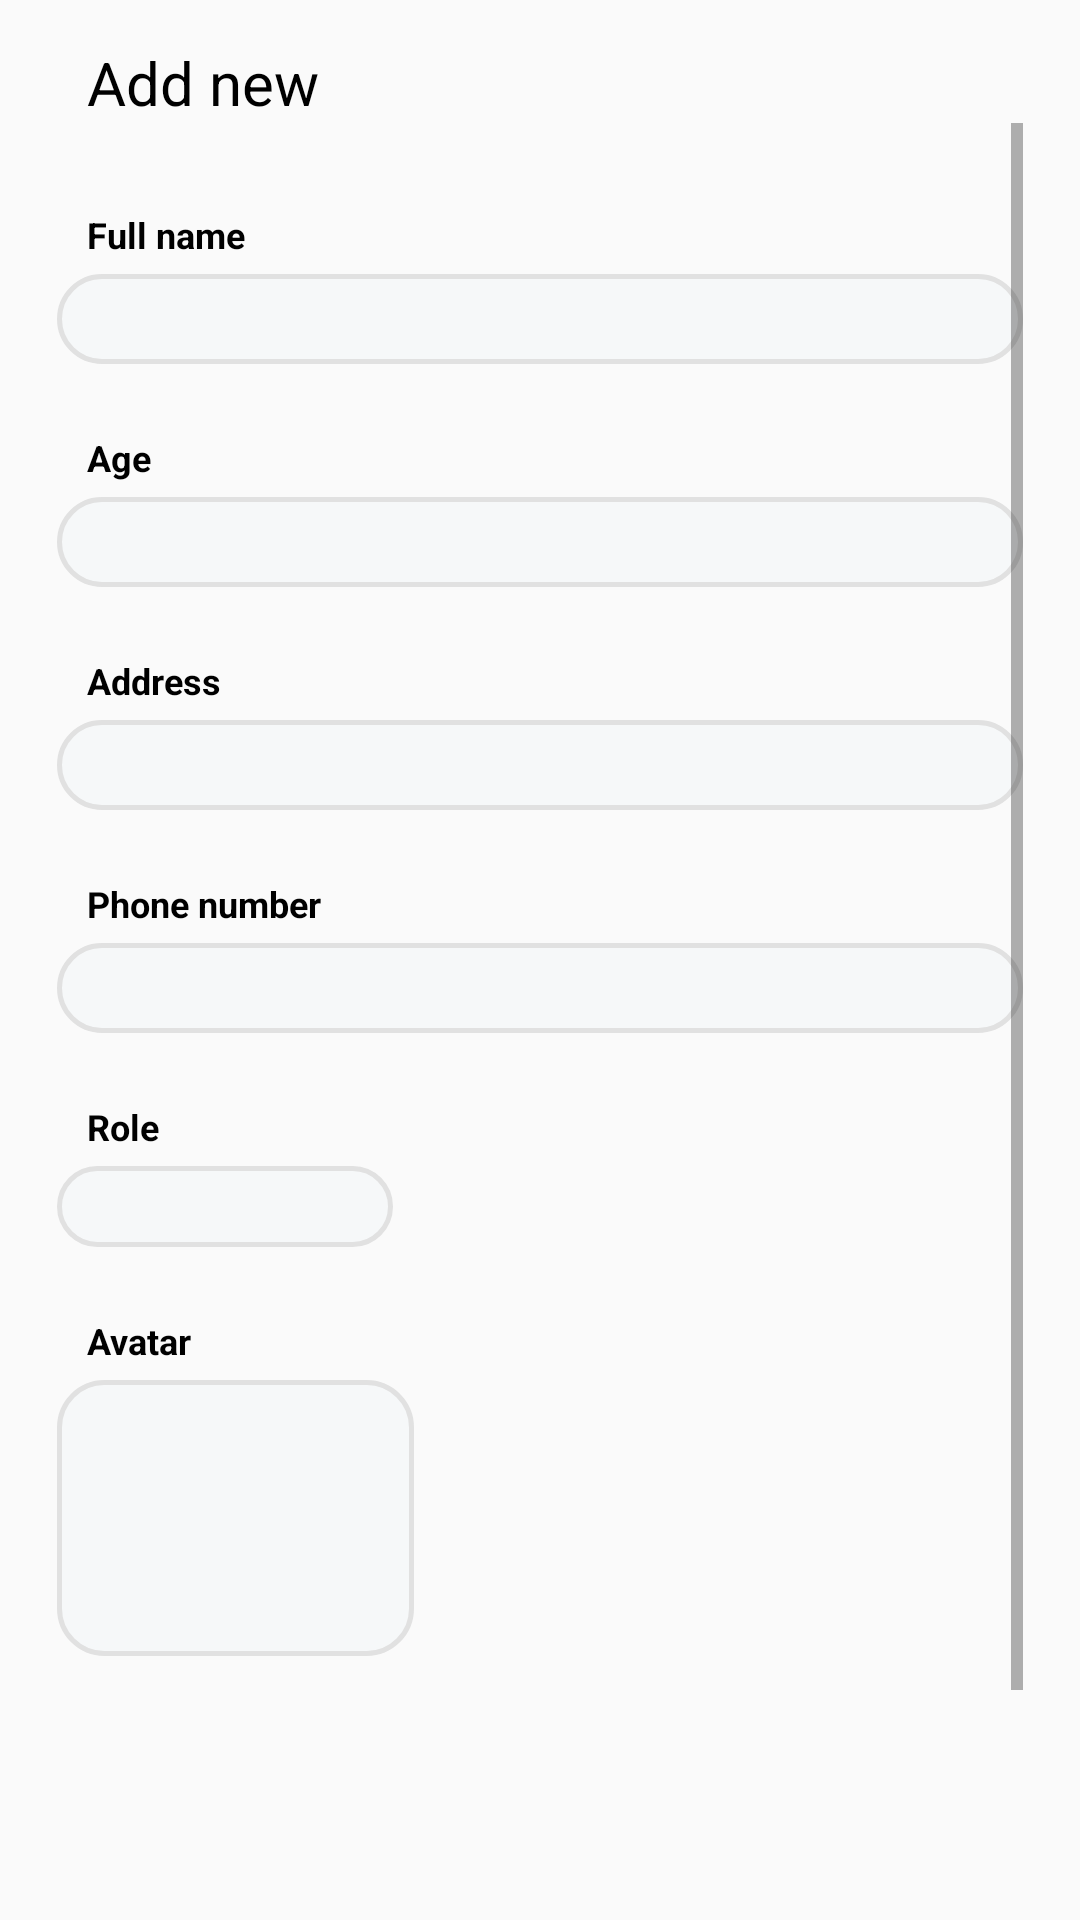

This screen was rendered from an Android layout file. Write that file and the resources it references.
<!-- AndroidManifest.xml: application theme AppTheme -->
<!-- res/layout/fragment_dialog_add_staff.xml -->
<?xml version="1.0" encoding="utf-8"?>
<LinearLayout xmlns:android="http://schemas.android.com/apk/res/android"
    android:layout_width="match_parent"
    android:layout_height="wrap_content"
    android:orientation="vertical">

    <LinearLayout
        android:layout_width="350dp"
        android:layout_height="match_parent"
        android:layout_gravity="center"
        android:orientation="vertical"
        android:padding="14dp">

        <TextView
            android:layout_width="wrap_content"
            android:id="@+id/txt_title_dialog_fragment_edit"
            android:layout_height="wrap_content"
            android:layout_marginLeft="10dp"
            android:text="@string/lbl_add_new"
            android:textColor="@color/h000000"
            android:textSize="20dp" />

      <ScrollView
          android:layout_width="match_parent"
          android:layout_height="match_parent">
          <LinearLayout
              android:layout_width="match_parent"
              android:layout_height="match_parent"
              android:orientation="vertical">
              <TextView
                  android:layout_width="wrap_content"
                  android:layout_height="wrap_content"
                  android:layout_marginLeft="10dp"
                  android:layout_marginTop="29dp"
                  android:text="@string/lbl_full_name"
                  android:textColor="@color/h000000"
                  android:textSize="@dimen/textSize12"
                  android:textStyle="bold" />

              <EditText
                  android:id="@+id/edt_dialog_staff_name"
                  android:layout_width="match_parent"
                  android:layout_height="30dp"
                  android:textSize="@dimen/textSize12"
                  android:paddingRight="10dp"
                  android:layout_marginTop="5dp"
                  android:paddingLeft="10dp"
                  android:background="@drawable/background_edittext"
                  android:inputType="text" />

              <TextView
                  android:layout_width="wrap_content"
                  android:layout_height="wrap_content"
                  android:layout_marginLeft="10dp"
                  android:layout_marginTop="23dp"
                  android:text="@string/lbl_age"
                  android:textColor="@color/h000000"
                  android:textSize="@dimen/textSize12"
                  android:textStyle="bold" />

              <EditText
                  android:id="@+id/edt_dialog_staff_age"
                  android:layout_width="match_parent"
                  android:layout_height="30dp"
                  android:layout_marginTop="5dp"
                  android:textSize="@dimen/textSize12"
                  android:paddingRight="10dp"
                  android:paddingLeft="10dp"
                  android:background="@drawable/background_edittext"
                  android:inputType="number" />

              <TextView
                  android:layout_width="wrap_content"
                  android:layout_height="wrap_content"
                  android:layout_marginLeft="10dp"
                  android:layout_marginTop="23dp"
                  android:text="@string/lbl_address"
                  android:textColor="@color/h000000"
                  android:textSize="@dimen/textSize12"
                  android:textStyle="bold" />

              <EditText
                  android:id="@+id/edt_dialog_staff_address"
                  android:layout_width="match_parent"
                  android:layout_height="30dp"
                  android:layout_marginTop="5dp"
                  android:textSize="@dimen/textSize12"
                  android:paddingRight="10dp"
                  android:paddingLeft="10dp"
                  android:background="@drawable/background_edittext"
                  android:inputType="text" />

              <TextView
                  android:layout_width="wrap_content"
                  android:layout_height="wrap_content"
                  android:layout_marginLeft="10dp"
                  android:layout_marginTop="23dp"
                  android:text="@string/lbl_phone_number"
                  android:textColor="@color/h000000"
                  android:textSize="@dimen/textSize12"
                  android:textStyle="bold" />

              <EditText
                  android:id="@+id/edt_dialog_staff_phone_number"
                  android:layout_width="match_parent"
                  android:layout_height="30dp"
                  android:layout_marginTop="5dp"
                  android:textSize="@dimen/textSize12"
                  android:paddingRight="10dp"
                  android:paddingLeft="10dp"
                  android:background="@drawable/background_edittext"
                  android:inputType="number" />

              <TextView
                  android:layout_width="wrap_content"
                  android:layout_height="wrap_content"
                  android:layout_marginLeft="10dp"
                  android:layout_marginTop="23dp"
                  android:text="@string/lbl_roles"
                  android:textColor="@color/h000000"
                  android:textSize="@dimen/textSize12"
                  android:textStyle="bold" />

              <RelativeLayout
                  android:layout_width="112dp"
                  android:layout_height="wrap_content"
                  android:layout_marginTop="5dp">

                  <Spinner
                      android:id="@+id/spiner_staff"
                      android:layout_width="112dp"
                      android:layout_height="27dp"
                      android:background="@drawable/background_linerlayout" />

                  <ImageView
                      android:layout_width="wrap_content"
                      android:layout_height="wrap_content"
                      android:layout_alignParentRight="true"
                      android:layout_centerVertical="true"
                      android:src="@drawable/ic_spiner" />
              </RelativeLayout>

              <TextView
                  android:layout_width="wrap_content"
                  android:layout_height="wrap_content"
                  android:layout_marginLeft="10dp"
                  android:layout_marginTop="23dp"
                  android:text="@string/lbl_avatar"
                  android:textColor="@color/h000000"
                  android:textSize="@dimen/textSize12"
                  android:textStyle="bold" />

              <ImageView
                  android:id="@+id/img_dialog_staff"
                  android:layout_width="119dp"
                  android:layout_height="92dp"
                  android:layout_marginTop="5dp"
                  android:background="@drawable/background_linerlayout"
                  android:scaleType="fitXY" />

              <LinearLayout
                  android:layout_width="match_parent"
                  android:layout_height="wrap_content"
                  android:layout_marginTop="118dp"
                  android:gravity="end">

                  <Button
                      android:id="@+id/btn_cancel"
                      android:layout_width="wrap_content"
                      android:layout_height="26dp"
                      android:background="@color/hFF0000"
                      android:text="@string/lbl_cancel"
                      android:textAppearance="@style/MyTabLayoutTextAppearance"
                      android:textColor="#000" />

                  <Button
                      android:id="@+id/btn_add"
                      android:layout_width="wrap_content"
                      android:layout_height="26dp"
                      android:layout_marginLeft="11dp"
                      android:background="@color/h00FF00"
                      android:text="@string/lbl_add"
                      android:textAppearance="@style/MyTabLayoutTextAppearance"
                      android:textColor="#000" />

              </LinearLayout>
          </LinearLayout>
      </ScrollView>
    </LinearLayout>

</LinearLayout>
<!-- resources referenced by this layout -->
<resources>
  <color name="h000000">#000000</color>
  <color name="h00FF00">#00FF00</color>
  <color name="hFF0000">#FF0000</color>
  <dimen name="textSize12">12sp</dimen>
  <!-- drawable background_edittext (drawable) -->
  <?xml version="1.0" encoding="utf-8"?>
  <shape xmlns:android="http://schemas.android.com/apk/res/android"
      android:shape="rectangle">
      <corners android:radius="30dp"/>
      <solid android:color="@color/hF6F8F9"/>
      <stroke android:width="1.5dp"
          android:color="@color/hE1E1E1"/>
  
  </shape>
  <!-- drawable background_linerlayout (drawable) -->
  <?xml version="1.0" encoding="utf-8"?>
  <shape xmlns:android="http://schemas.android.com/apk/res/android"
      android:shape="rectangle">
      <corners android:radius="15dp"/>
      <solid android:color="@color/hF6F8F9"/>
      <stroke android:width="1.5dp"
          android:color="@color/hE1E1E1"/>
  
  </shape>
  <string name="lbl_add">Add</string>
  <string name="lbl_add_new">Add new</string>
  <string name="lbl_address">Address</string>
  <string name="lbl_age">Age</string>
  <string name="lbl_avatar">Avatar</string>
  <string name="lbl_cancel">Cancel</string>
  <string name="lbl_full_name">Full name</string>
  <string name="lbl_phone_number">Phone number</string>
  <string name="lbl_roles">Role</string>
  <style name="MyTabLayoutTextAppearance" parent="TextAppearance.AppCompat.Widget.ActionBar.Title.Inverse">
          <item name="android:textSize">15sp</item>
      </style>
  <style name="AppTheme" parent="Theme.AppCompat.Light.NoActionBar">
          
          <item name="colorPrimary">@color/colorPrimary</item>
          <item name="colorPrimaryDark">@color/colorPrimaryDark</item>
          <item name="colorAccent">@color/colorAccent</item>
      </style>
  <color name="hF6F8F9">#F6F8F9</color>
  <color name="hE1E1E1">#E1E1E1</color>
  <color name="colorPrimary">#6200EE</color>
  <color name="colorPrimaryDark">#3700B3</color>
  <color name="colorAccent">#03DAC5</color>
</resources>
